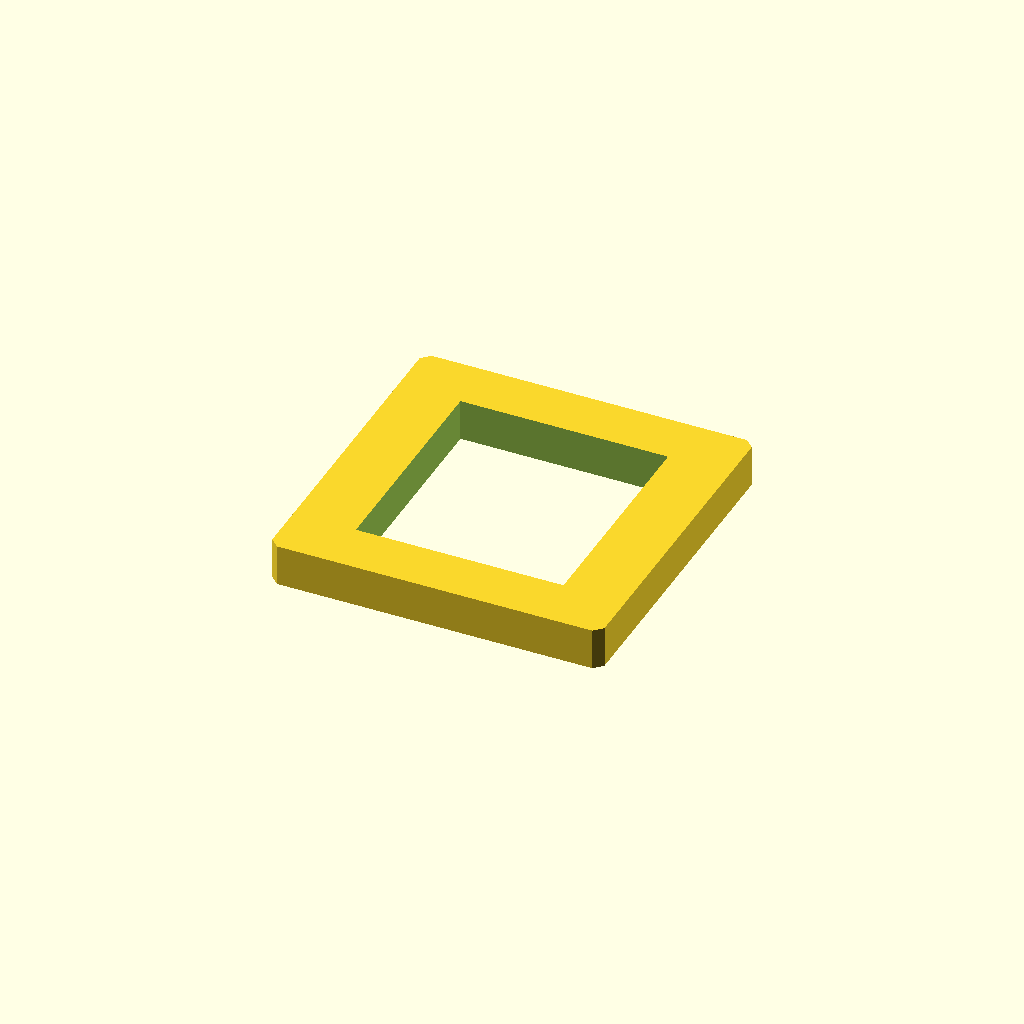
Cell 1 — every parameter at its default value.
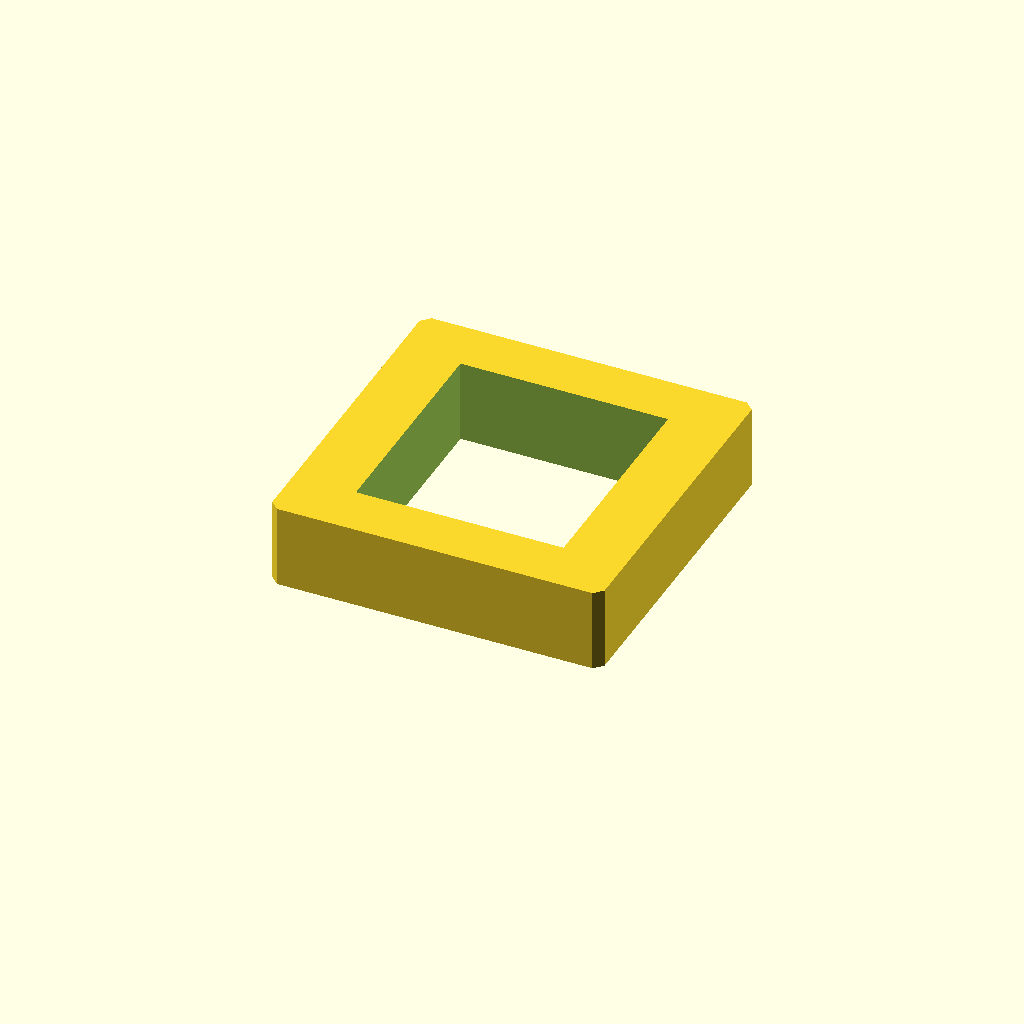
Cell 2 — plate_t set to 20, the other parameters unchanged.
One fixed orthographic camera (rotation 55°, 0°, 25°; colour scheme Cornfield) for every cell.
OpenSCAD source file optional_data/data/sketch2/voidplates/part_0128.scad:
$fn = 32;

// ----------------------------------------------------------------------
// Windowed plate: 1 voids, 80 x 80 x 10 mm
// ----------------------------------------------------------------------

// --- parameters (mm) ---
plate_l = 80;             // plate length, X
plate_w = 80;             // plate width, Y
plate_t = 10;             // plate thickness, Z
edge_margin = 8;          // wall from the plate edge to any window
win1_l = 50;              // window length
win1_w = 54;              // window width
depth_1 = 10;             // depth of void 1 (full thickness = through)
corner_c = 2;             // corner chamfer of the plate

profile = [[2, 0], [78, 0], [80, 2], [80, 78], [78, 80], [2, 80], [0, 78], [0, 2]];  // primary outline, 8 points, counter clockwise
void_1 = [[15, 13], [65, 13], [65, 67], [15, 67]];  // large central window, 4 points

// --- the one profile operation ---
difference() {
  linear_extrude(height = plate_t) polygon(points = profile);
  translate([0, 0, -1])
    linear_extrude(height = plate_t + 2) polygon(points = void_1);
}
Parameter table extracted from the source (name, type, default, range or options):
plate_l: number, default 80
plate_w: number, default 80
plate_t: number, default 10
edge_margin: number, default 8
win1_l: number, default 50
win1_w: number, default 54
depth_1: number, default 10
corner_c: number, default 2
